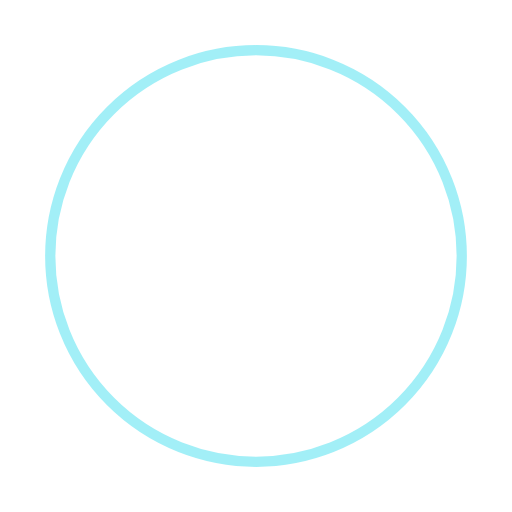
t = 0.00 s
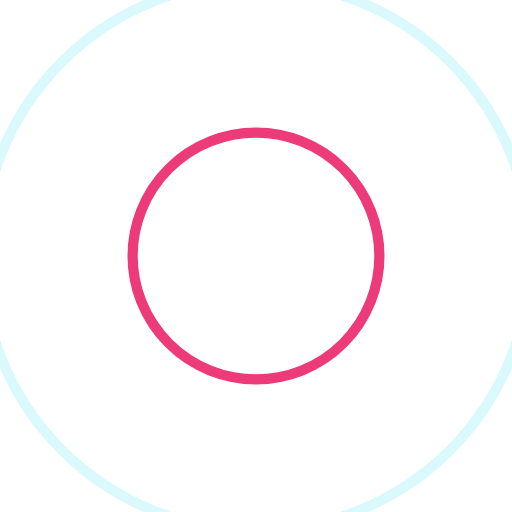
t = 0.60 s
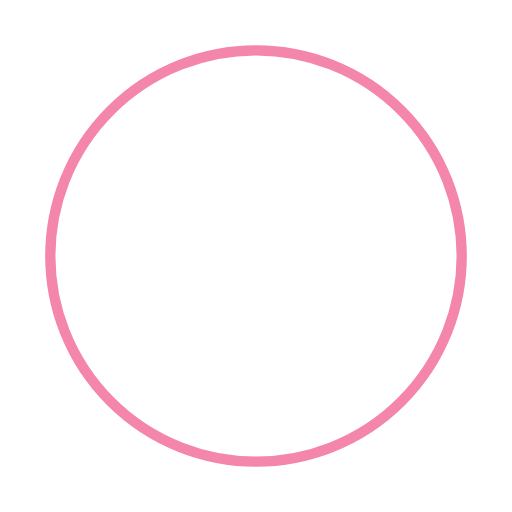
t = 1.19 s
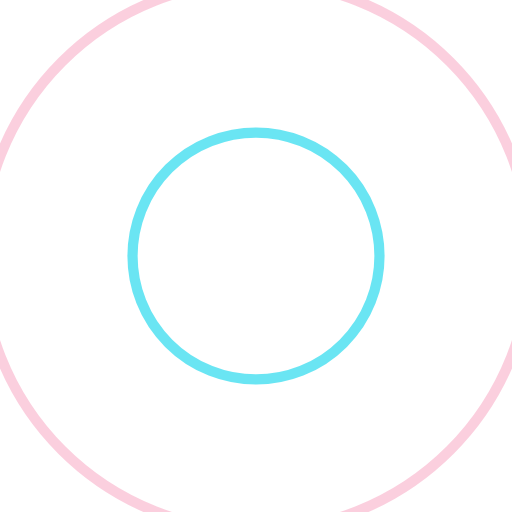
t = 1.79 s

The animated SVG that drew these frames (rendered in a browser with its animation timeline set to each time). Animation: 4 SMIL elements (animate=4); one cycle of 2.38 s, repeats indefinitely.

<?xml version="1.0" encoding="utf-8"?>
<svg xmlns="http://www.w3.org/2000/svg" xmlns:xlink="http://www.w3.org/1999/xlink" style="margin: auto; background: rgba(0, 0, 0, 0) none repeat scroll 0% 0%; display: block; shape-rendering: auto;" width="200px" height="200px" viewBox="0 0 100 100" preserveAspectRatio="xMidYMid">
<circle cx="50" cy="50" r="0" fill="none" stroke="#e90c59" stroke-width="2">
  <animate attributeName="r" repeatCount="indefinite" dur="2.380952380952381s" values="0;62" keyTimes="0;1" keySplines="0 0.2 0.8 1" calcMode="spline" begin="0s"></animate>
  <animate attributeName="opacity" repeatCount="indefinite" dur="2.380952380952381s" values="1;0" keyTimes="0;1" keySplines="0.2 0 0.8 1" calcMode="spline" begin="0s"></animate>
</circle><circle cx="50" cy="50" r="0" fill="none" stroke="#46dff0" stroke-width="2">
  <animate attributeName="r" repeatCount="indefinite" dur="2.380952380952381s" values="0;62" keyTimes="0;1" keySplines="0 0.2 0.8 1" calcMode="spline" begin="-1.1904761904761905s"></animate>
  <animate attributeName="opacity" repeatCount="indefinite" dur="2.380952380952381s" values="1;0" keyTimes="0;1" keySplines="0.2 0 0.8 1" calcMode="spline" begin="-1.1904761904761905s"></animate>
</circle>
<!-- [ldio] generated by https://loading.io/ --></svg>
